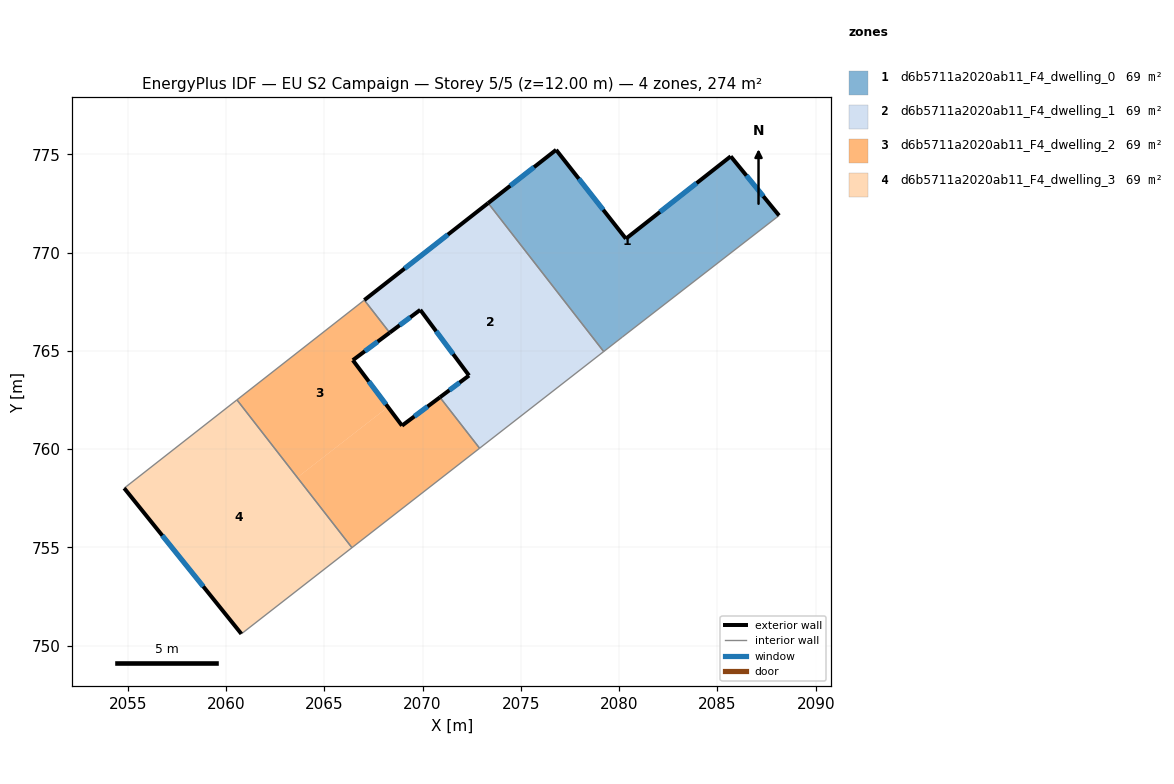
=== STOREY PLAN SPEC (per zone: floor XY polygon, exterior-wall plan segments, windows/doors) ===
zone 1: d6b5711a2020ab11_F4_dwelling_0  (68.6 m²)
  floor: (2085.67, 774.89) (2088.13, 771.88) (2080.17, 765.70) (2079.21, 764.96) (2073.34, 772.51) (2076.79, 775.22) (2080.34, 770.70)
  exterior wall: (2088.14, 771.88) – (2085.68, 774.89)  [3.9 m]
    window: (2087.33, 772.86) – (2086.48, 773.91)  [1.4 m²]
  exterior wall: (2076.80, 775.22) – (2073.34, 772.51)  [4.4 m]
    window: (2075.67, 774.34) – (2074.46, 773.40)  [1.6 m²]
  exterior wall: (2080.34, 770.70) – (2076.80, 775.22)  [5.7 m]
    window: (2079.19, 772.17) – (2077.95, 773.75)  [2.1 m²]
  exterior wall: (2085.68, 774.89) – (2080.34, 770.70)  [6.8 m]
    window: (2083.94, 773.53) – (2082.08, 772.07)  [2.5 m²]
  interior walls: 3
zone 2: d6b5711a2020ab11_F4_dwelling_1  (68.6 m²)
  floor: (2073.34, 772.51) (2079.21, 764.96) (2072.90, 760.04) (2070.88, 762.64) (2072.36, 763.74) (2069.88, 767.08) (2068.33, 765.92) (2067.04, 767.58)
  exterior wall: (2072.36, 763.74) – (2070.89, 762.64)  [1.8 m]
    window: (2071.88, 763.38) – (2071.37, 763.00)  [0.7 m²]
  exterior wall: (2069.89, 767.08) – (2072.36, 763.74)  [4.2 m]
    window: (2070.69, 766.00) – (2071.56, 764.83)  [1.5 m²]
  exterior wall: (2068.33, 765.92) – (2069.89, 767.08)  [1.9 m]
    window: (2068.84, 766.30) – (2069.38, 766.71)  [0.7 m²]
  exterior wall: (2073.34, 772.51) – (2067.04, 767.58)  [8.0 m]
    window: (2071.29, 770.91) – (2069.09, 769.19)  [2.9 m²]
  interior walls: 4
zone 3: d6b5711a2020ab11_F4_dwelling_2  (68.6 m²)
  floor: (2067.04, 767.58) (2068.33, 765.92) (2066.45, 764.52) (2068.24, 762.14) (2063.63, 758.56) (2060.56, 762.51)
  floor: (2070.88, 762.64) (2072.90, 760.04) (2066.41, 754.99) (2063.63, 758.56) (2068.24, 762.14) (2068.95, 761.19)
  exterior wall: (2068.95, 761.19) – (2066.45, 764.52)  [4.2 m]
    window: (2068.14, 762.28) – (2067.27, 763.44)  [1.5 m²]
  exterior wall: (2070.89, 762.64) – (2068.95, 761.19)  [2.4 m]
    window: (2070.26, 762.17) – (2069.58, 761.66)  [0.9 m²]
  exterior wall: (2066.45, 764.52) – (2068.33, 765.92)  [2.3 m]
    window: (2067.06, 764.98) – (2067.72, 765.47)  [0.9 m²]
  interior walls: 5
zone 4: d6b5711a2020ab11_F4_dwelling_3  (68.6 m²)
  floor: (2060.56, 762.51) (2066.41, 754.99) (2060.78, 750.60) (2054.82, 758.01)
  exterior wall: (2054.82, 758.01) – (2060.79, 750.60)  [9.5 m]
    window: (2056.76, 755.60) – (2058.85, 753.01)  [3.5 m²]
  interior walls: 3

=== DERIVED (storey summary) ===
Building: EU S2 Campaign
Storey: 5 of 5  (floor level z = 12.00 m)
Storey gross floor area: 274.4 m²
Zones on this storey: 4
  - d6b5711a2020ab11_F4_dwelling_0: floor 68.6 m²; exterior wall 20.8 m (62.4 m²); 4 window(s) 7.6 m²; WWR 12.2%
  - d6b5711a2020ab11_F4_dwelling_1: floor 68.6 m²; exterior wall 16.0 m (47.9 m²); 4 window(s) 5.8 m²; WWR 12.2%
  - d6b5711a2020ab11_F4_dwelling_2: floor 68.6 m²; exterior wall 8.9 m (26.7 m²); 3 window(s) 3.3 m²; WWR 12.2%
  - d6b5711a2020ab11_F4_dwelling_3: floor 68.6 m²; exterior wall 9.5 m (28.5 m²); 1 window(s) 3.5 m²; WWR 12.2%
Zone adjacency (shared interzone walls):
  - d6b5711a2020ab11_F4_dwelling_0 ↔ d6b5711a2020ab11_F4_dwelling_1
  - d6b5711a2020ab11_F4_dwelling_1 ↔ d6b5711a2020ab11_F4_dwelling_2
  - d6b5711a2020ab11_F4_dwelling_2 ↔ d6b5711a2020ab11_F4_dwelling_3